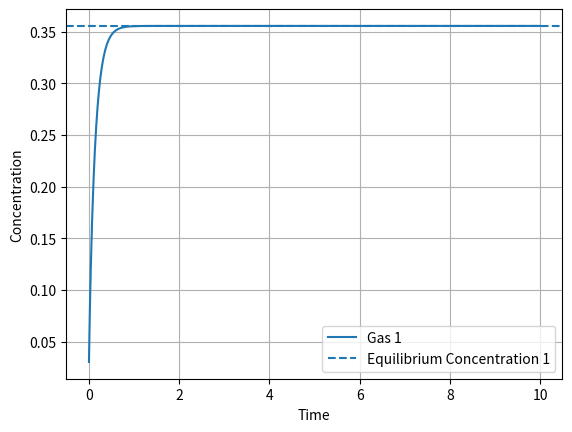

Write Python code to recreate this figure.
import math
import numpy as np
import matplotlib.pyplot as plt
# import matplotlib
# matplotlib.use('TkAgg')  # or 'Qt5Agg' depending on your system

#gas 1 ..> C
#gas 2 ..> m

#the task will be to change the solver from solving 2 equations to 1 equation, meaning considering only C
#Change the python code to have the solution of just the diffusion 
#plot the average solution

#increment is the time step
def SpectralDiffusion1equation(gas_1, initial_condition_gas_1, parameter, increment):

#parameter = [n_modes, D1, a, S1] #We dont need b,g, nor L since we're only considering diffusion

	n = 0
	np1 = 1
	diffusion_rate1 = 0.0
	diffusion_rate_coeff1 = 0.0
	source_rate_coeff_1 = 0.0
	source_rate1 = 0.0
	projection_coeff = 0.0
	gas_1_solution = 0.0
	pi = math.pi
	
	diffusion_rate_coeff1 = pi**2 * parameter[1] / parameter[2]**2 # pi^2 * D1 / a^2
	projection_coeff = -2.0 * math.sqrt(2.0 / pi)
	source_rate_coeff_1 = projection_coeff * parameter[3] # - 2 sqrt(2/pi) * S1

	# dx_k/dt = -(D*pi^2*k^2/a^2)x_k + <S_k|psi>
	# Using backward euler:
	# (x(i+1)-x(i))/Dt = -(D*pi^2*k^2/a^2)x(i+1) + S_k which is <S|psi_k>
    # (1+(D*pi^2*k^2/a^2)Dt)x(i+1) = x(i) + <S_k|psi>Dt
    # x(i+1) = (x(i) + <S_k|psi>Dt)/(1+(D*pi^2*k^2/a^2)Dt); such that diffusion_rate1 = (pi^2 * D1 / a^2)*Dt*n_modes


	for n in range(int(parameter[0])): #n in range of n_modes
		np1 = n + 1
		n_coeff = (-1.0)**np1 / np1 ; # if we recall S_k= - (-1)^k/k * Sqrt(8/pi)
		# and so n_coeff will be used in the S_k term

		diffusion_rate1 = diffusion_rate_coeff1 * np1**2 # pi^2 * D1 * n^2 / a^2
		source_rate1 = source_rate_coeff_1 * n_coeff # [-  sqrt(8/pi) * S1 * (-1)^n/n] this is S_k
		coeff = 1.0 + (diffusion_rate1) * increment # denomenator when solving the backward euler
        
		#x(i+1) = (x(i) + <S_k|psi>Dt)/(1+(D*pi^2*k^2/a^2)Dt) | This is the equation below
		initial_conditions = (initial_condition_gas_1[n] + source_rate1 * increment)/(coeff)
		initial_condition_gas_1[n] = initial_conditions
		gas_1_solution += projection_coeff * n_coeff * initial_conditions / ((4.0 / 3.0) * pi) #Volume average

	gas_1[0] = gas_1_solution


 #def main():

num_steps = 1000
increment = 0.01

time_vector = np.arange(num_steps) * increment

# [redacted]
n_modes = 40
D1 = 3.0
a = 2.0
S1 = 4.0

parameter = [n_modes, D1, a, S1] #We dont need b and g nor the decay L

initial_condition_gas_1 = np.zeros(parameter[0])

gas_1 = np.zeros(num_steps)

for i in range(num_steps):
	SpectralDiffusion1equation(gas_1[i:i+1], initial_condition_gas_1, parameter, increment)

c_eq1 = S1 * a**2 / (15 * D1)

plt.plot(time_vector, gas_1, label='Gas 1')
plt.axhline(y=c_eq1, linestyle='--', label='Equilibrium Concentration 1')
plt.xlabel('Time')
plt.ylabel('Concentration')
plt.legend()
plt.grid()
plt.savefig('output.png')
# if __name__ == "__main__":
# 	main()

# 1 equation scalar decay
# 2 equations matrix laplace
#build diffusion rate and source rate
#in python get C ave (t)
#modify source_rate which is <S|psi>
# at the end C should approach an assumptotyic value which is how i can verify if the code works okay

